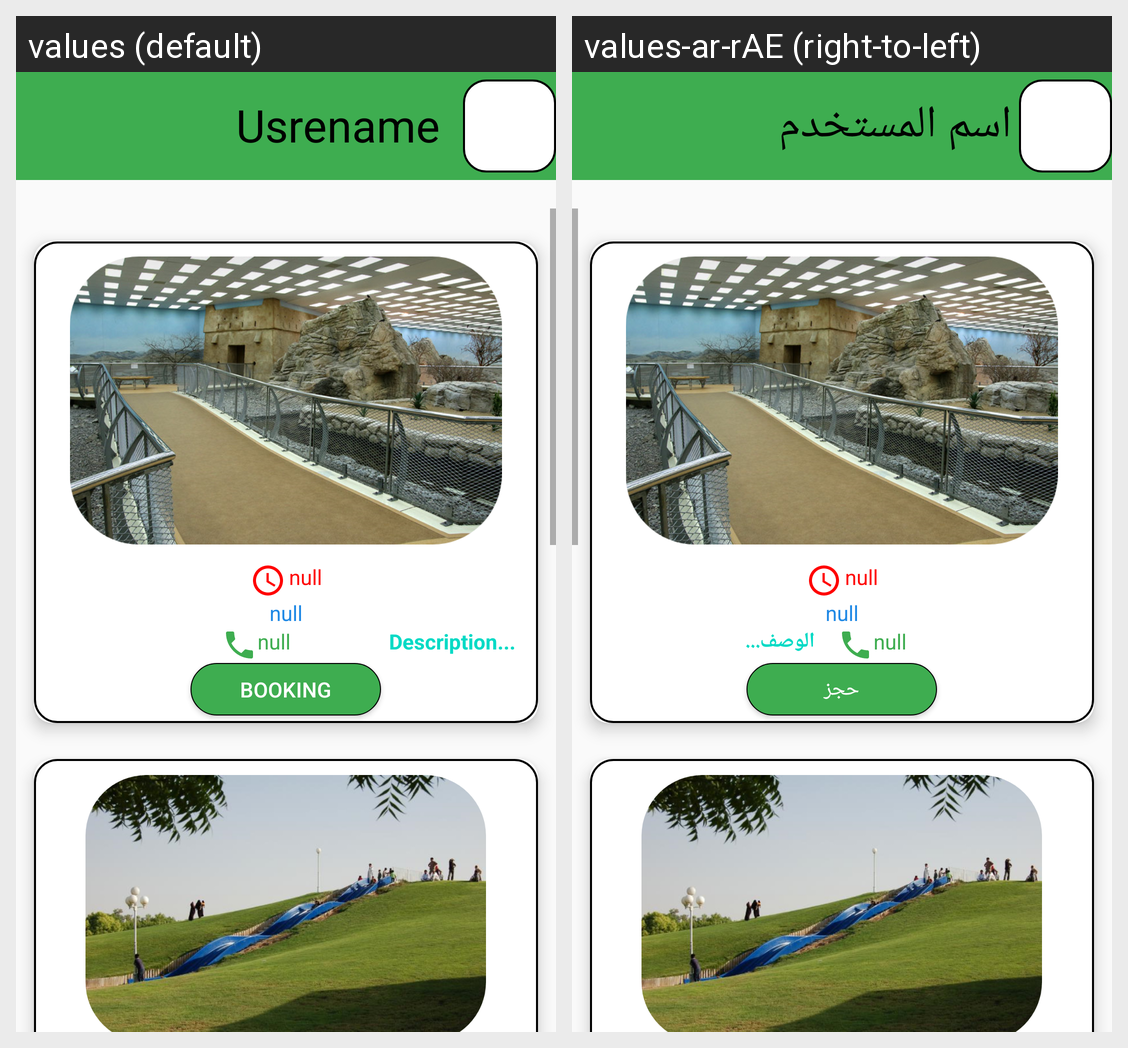

Strings drawn on this Android screen and how each of the app's shown locales translates them:
Android screen res/layout/activity_home.xml rendered under 2 locales, left to right: values (default), values-ar-rAE (right-to-left). Device: Nexus 5 (rendered at 1080×1920; each locale shown at half size, 540×960, under a caption strip naming it); theme AppTheme.NoActionBar.
Strings drawn on this screen, with the default value and each locale's value (text and hints the layout hard-codes, and strings that could not be matched under every locale, appear in the picture but are not listed):

usrename
  values: Usrename
  values-ar-rAE: اسم المستخدم 

description
  values: Description...
  values-ar-rAE: الوصف...

booking
  values: Booking
  values-ar-rAE: حجز
